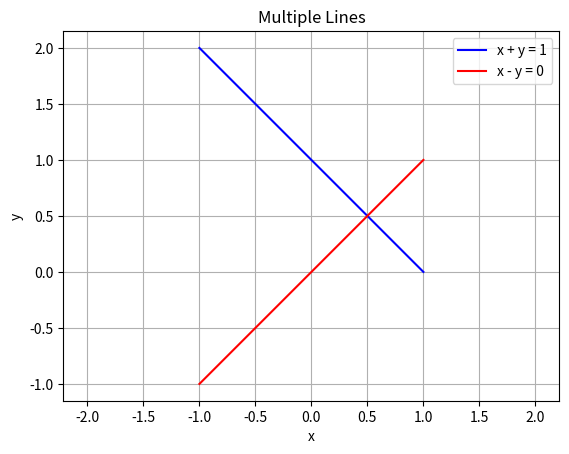

The script that saved this image:
import matplotlib.pyplot as plt
import numpy as np

# Define x range
x = np.linspace(-1, 1, 100)

# Calculate y for the first line: x + y = 1
y1 = 1 - x

# Calculate y for the second line: x - y = 0
y2 = x

# Plot both lines
plt.plot(x, y1, label='x + y = 1', color='blue')
plt.plot(x, y2, label='x - y = 0', color='red')
plt.xlabel('x')
plt.ylabel('y')
plt.title('Multiple Lines')
plt.legend()
plt.grid(True)
plt.axis('equal')  # Equal aspect ratio
plt.show()